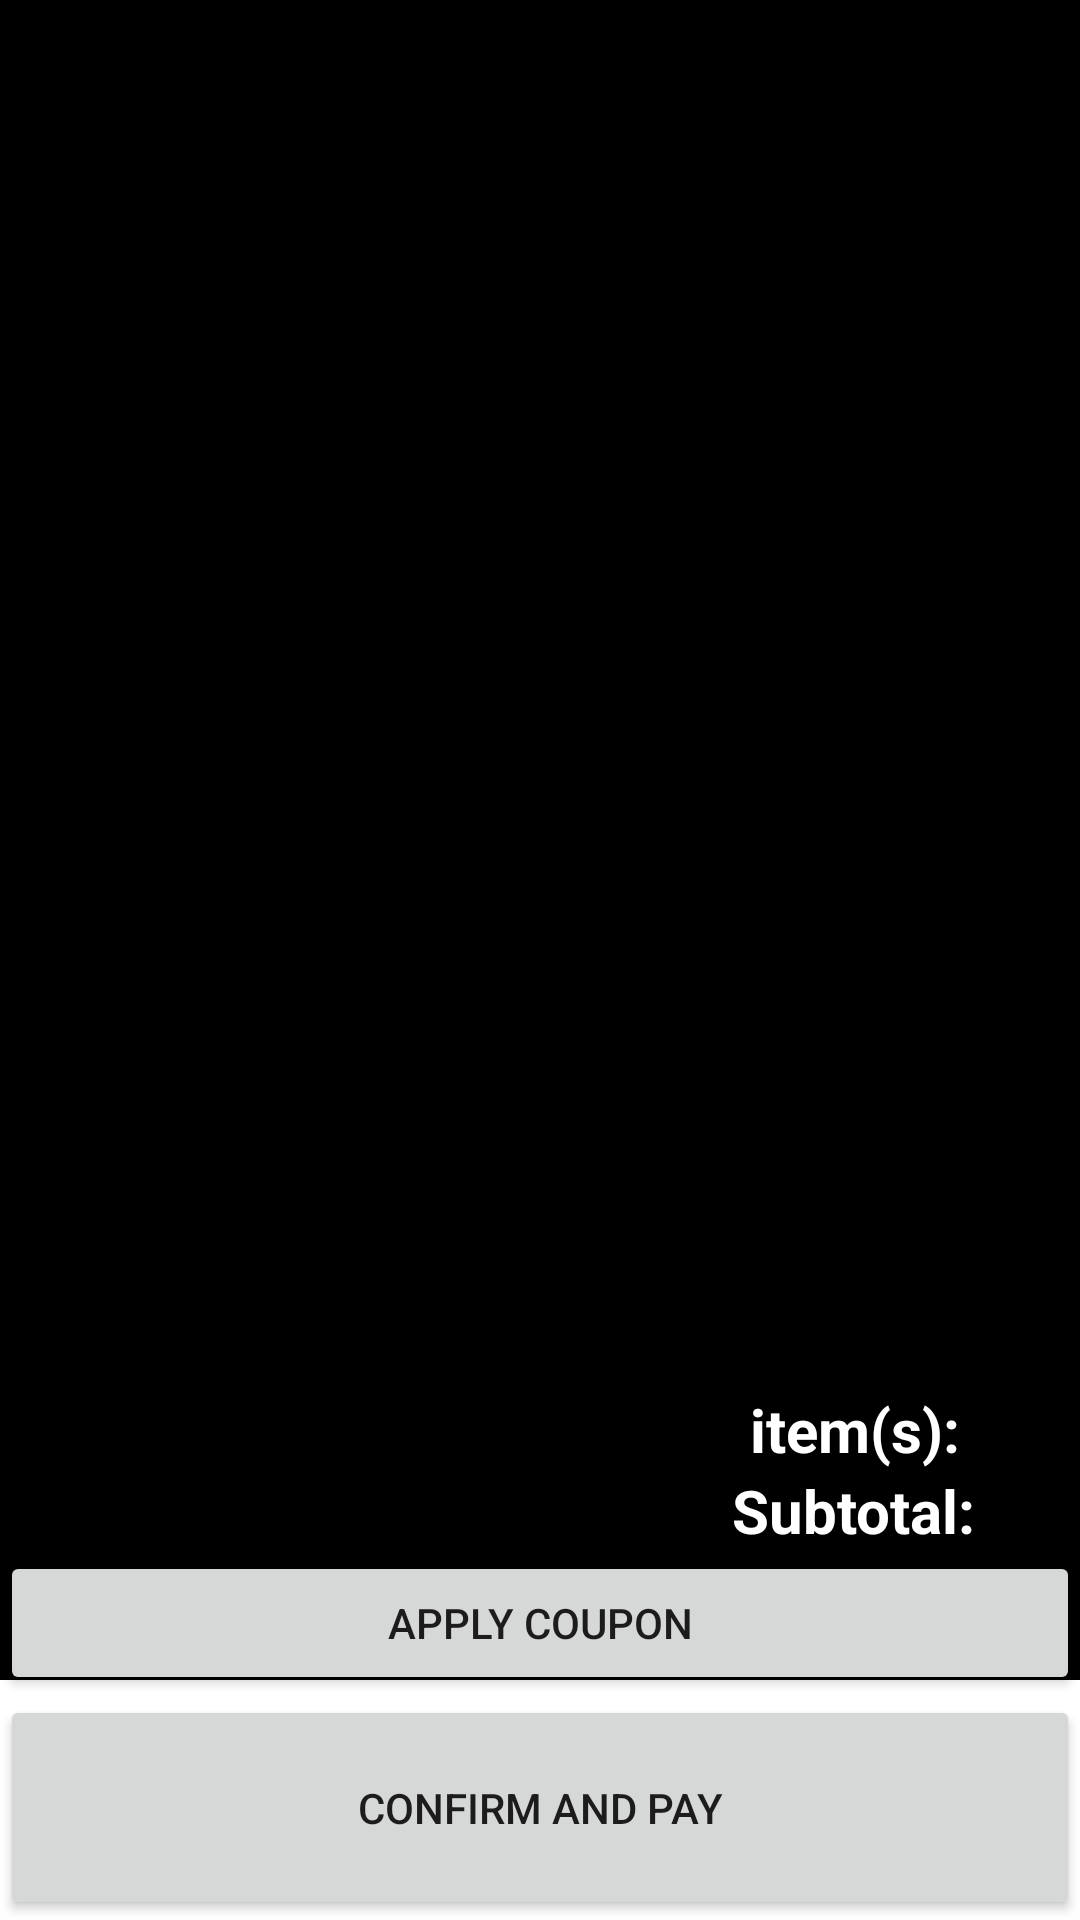

This screen was rendered from an Android layout file. Write that file and the resources it references.
<!-- AndroidManifest.xml: application theme Theme.ElectronicsStore -->
<!-- res/layout/fragment_shopping_cart.xml -->
<?xml version="1.0" encoding="utf-8"?>
<androidx.constraintlayout.widget.ConstraintLayout xmlns:android="http://schemas.android.com/apk/res/android"
    xmlns:tools="http://schemas.android.com/tools"
    android:layout_width="match_parent"
    android:layout_height="match_parent"
    xmlns:app="http://schemas.android.com/apk/res-auto"
    tools:context=".fragments.ShoppingCartFragment">


    <androidx.recyclerview.widget.RecyclerView
        android:id="@+id/shop_cart_rcv"
        android:layout_width="match_parent"
        android:layout_height="match_parent"
        app:layout_constraintTop_toTopOf="parent"
        app:layout_constraintStart_toStartOf="parent"
        android:background="@color/black"
        android:layout_marginBottom="80dp"
        />

    <TextView
        android:id="@+id/shop_cart_num_items"
        android:layout_width="match_parent"
        android:layout_height="wrap_content"
        app:layout_constraintBottom_toTopOf="@id/shop_cart_subtotal_text"
        app:layout_constraintStart_toStartOf="parent"
        android:text="item(s):  "
        android:textStyle="bold"
        android:textColor="@color/white"
        android:textSize="20sp"
        android:gravity="end"
        android:background="@color/black"
        android:paddingEnd="30dp"/>

    <TextView
        android:id="@+id/shop_cart_subtotal_text"
        android:layout_width="match_parent"
        android:layout_height="wrap_content"
        app:layout_constraintBottom_toTopOf="@id/apply_coupon_btn"
        app:layout_constraintStart_toStartOf="parent"
        android:text="Subtotal: "
        android:textStyle="bold"
        android:textColor="@color/white"
        android:textSize="20sp"
        android:gravity="end"
        android:background="@color/black"
        android:paddingEnd="30dp"/>


    <Button
        android:layout_marginTop="20dp"
        android:id="@+id/apply_coupon_btn"
        android:layout_width="match_parent"
        android:layout_height="wrap_content"
        app:layout_constraintBottom_toTopOf="@id/confirm_and_pay_btn"
        app:layout_constraintStart_toStartOf="parent"
        android:text="Apply coupon"
        />


    <Button
        android:layout_marginTop="20dp"
        android:id="@+id/confirm_and_pay_btn"
        android:layout_width="match_parent"
        android:layout_height="75dp"
        app:layout_constraintBottom_toBottomOf="parent"
        app:layout_constraintStart_toStartOf="parent"
        android:text="Confirm and pay"
        />

</androidx.constraintlayout.widget.ConstraintLayout>
<!-- resources referenced by this layout -->
<resources>
  <color name="black">#FF000000</color>
  <color name="white">#FFFFFFFF</color>
  <style name="Theme.ElectronicsStore" parent="Theme.MaterialComponents.DayNight.DarkActionBar">
          
          <item name="colorPrimary">@color/appBlue</item>
          <item name="colorPrimaryVariant">@color/appDarkBlue</item>
          <item name="colorOnPrimary">@color/white</item>
          
          <item name="colorSecondary">@color/teal_200</item>
          <item name="colorSecondaryVariant">@color/teal_700</item>
          <item name="colorOnSecondary">@color/black</item>
          
          <item name="android:statusBarColor" tools:targetApi="l">?attr/colorPrimaryVariant</item>
          
      </style>
  <color name="appBlue">#1565c0</color>
  <color name="appDarkBlue">#003c8f</color>
  <color name="teal_200">#FF03DAC5</color>
  <color name="teal_700">#FF018786</color>
</resources>
